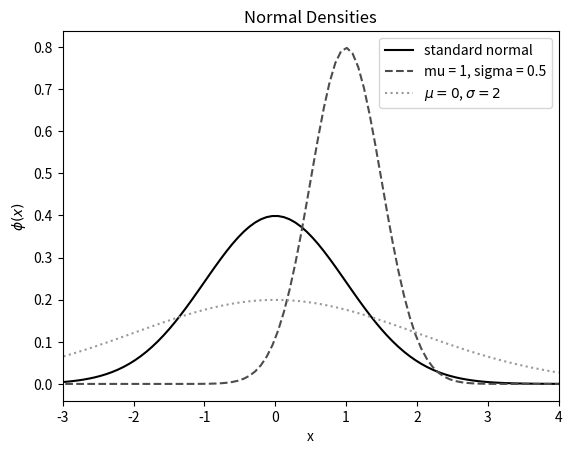

Write the Python code that produced this figure. (Note: this script raises an exception after producing the figure.)
import scipy.stats as stats
import numpy as np
import matplotlib.pyplot as plt

# support for all normal densities:
x = np.linspace(-4, 4, num=100)
# get different density evaluations:
y1 = stats.norm.pdf(x, 0, 1)
y2 = stats.norm.pdf(x, 1, 0.5)
y3 = stats.norm.pdf(x, 0, 2)

# plot:
plt.plot(x, y1, linestyle='-', color='black', label='standard normal')
plt.plot(x, y2, linestyle='--', color='0.3', label='mu = 1, sigma = 0.5')
plt.plot(x, y3, linestyle=':', color='0.6', label='$\mu = 0$, $\sigma = 2$')
plt.xlim(-3, 4)
plt.title('Normal Densities')
plt.ylabel('$\phi(x)$')
plt.xlabel('x')
plt.legend()
plt.savefig('PyGraphs/Graphs-BuildingBlocks.pdf')
